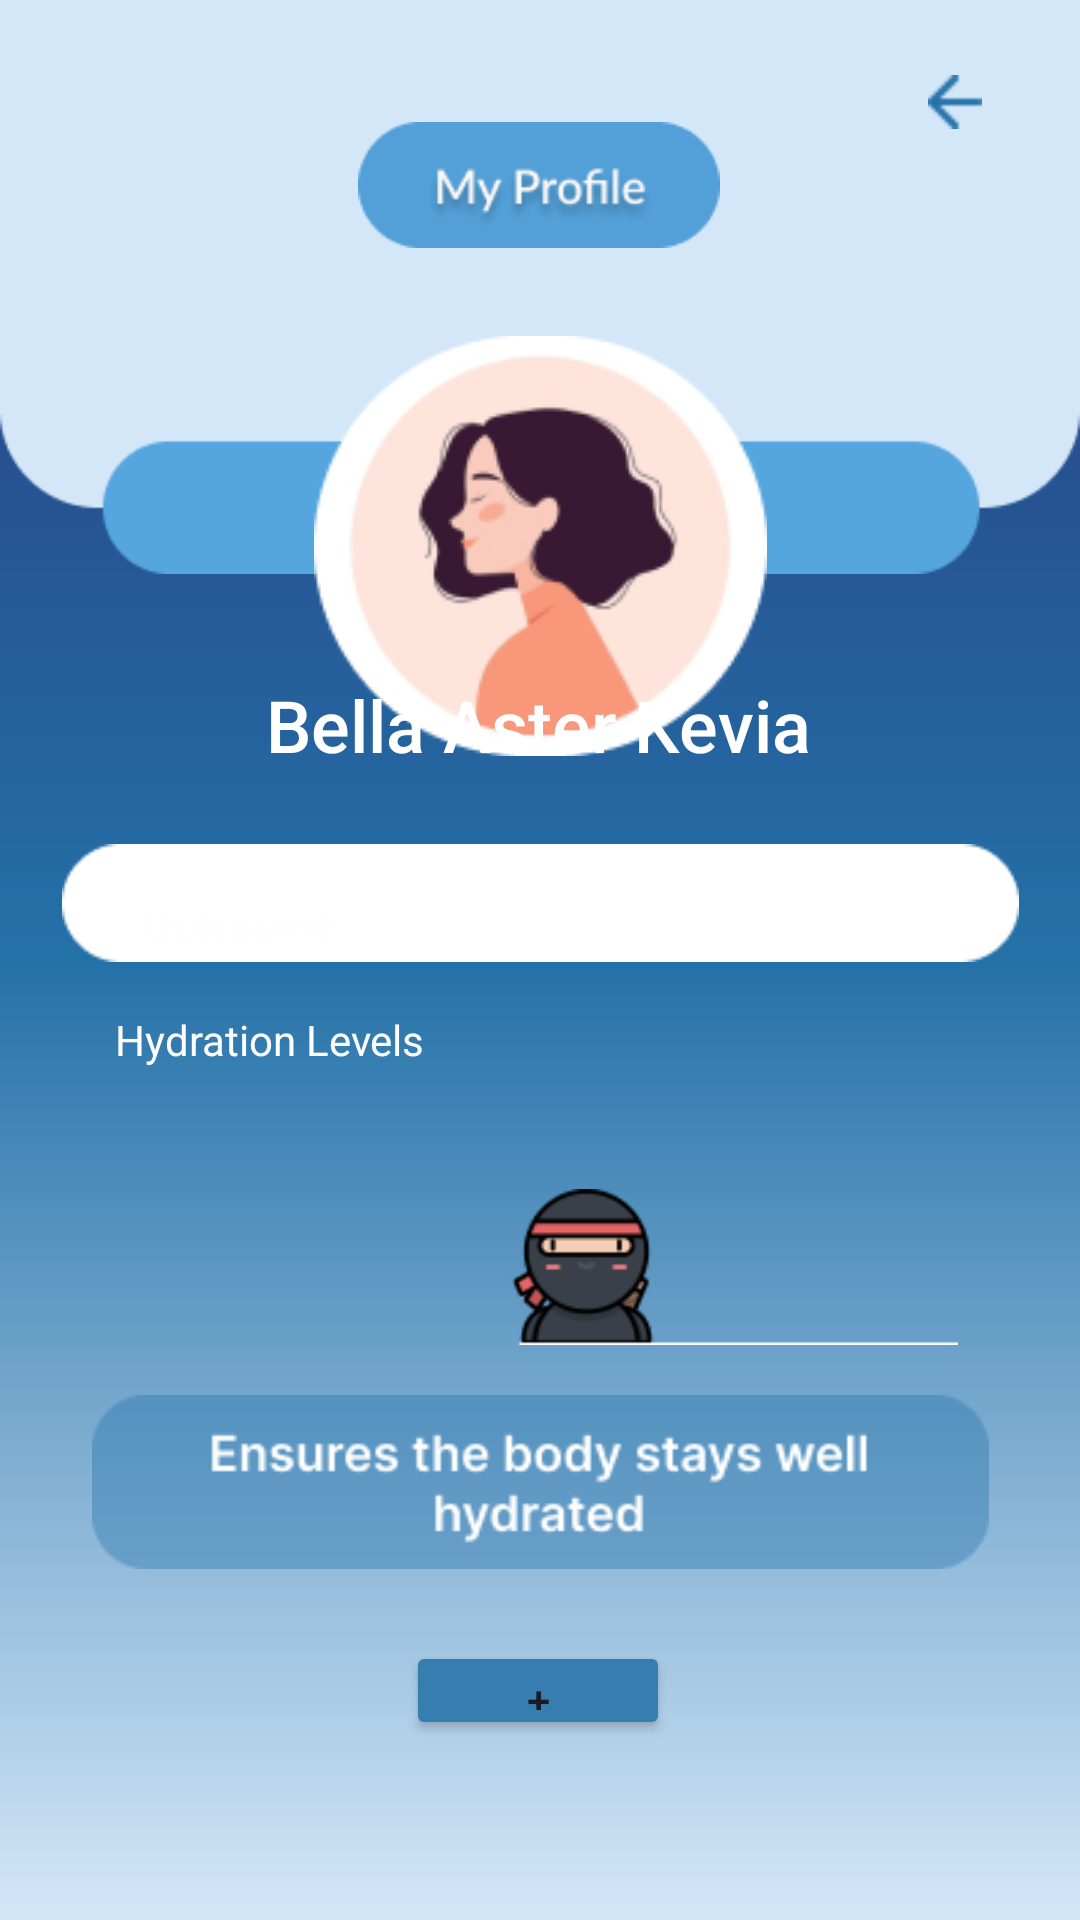

Here is an Android app screen rendered from its layout file. Give the layout XML and the strings, colors and styles it references.
<!-- AndroidManifest.xml: application theme Theme.AquaNinja_Figma -->
<!-- res/layout/activity_profile.xml -->
<?xml version="1.0" encoding="utf-8"?>
<androidx.constraintlayout.widget.ConstraintLayout xmlns:android="http://schemas.android.com/apk/res/android"
    xmlns:app="http://schemas.android.com/apk/res-auto"
    xmlns:tools="http://schemas.android.com/tools"
    android:id="@+id/main"
    android:layout_width="match_parent"
    android:background="@drawable/background"
    android:layout_height="match_parent"
    tools:context=".profile">

    <ImageView
        android:id="@+id/imageView17"
        android:layout_width="wrap_content"
        android:layout_height="wrap_content"
        android:layout_marginBottom="416dp"
        app:layout_constraintBottom_toBottomOf="parent"
        app:layout_constraintStart_toStartOf="parent"
        app:srcCompat="@drawable/btk" />

    <ImageView
        android:id="@+id/imageView5"
        android:layout_width="299dp"
        android:layout_height="68dp"
        android:layout_marginBottom="112dp"
        app:layout_constraintBottom_toBottomOf="parent"
        app:layout_constraintEnd_toEndOf="parent"
        app:layout_constraintStart_toStartOf="parent"
        app:srcCompat="@drawable/pmb" />

    <ImageView
        android:id="@+id/imageView15"
        android:layout_width="wrap_content"
        android:layout_height="wrap_content"
        android:layout_marginTop="112dp"
        app:layout_constraintEnd_toEndOf="parent"
        app:layout_constraintStart_toStartOf="parent"
        app:layout_constraintTop_toTopOf="parent"
        app:srcCompat="@drawable/pp" />

    <ImageView
        android:id="@+id/imageView16"
        android:layout_width="132dp"
        android:layout_height="42dp"
        app:layout_constraintBottom_toBottomOf="parent"
        app:layout_constraintEnd_toEndOf="parent"
        app:layout_constraintHorizontal_bias="0.498"
        app:layout_constraintStart_toStartOf="parent"
        app:layout_constraintTop_toTopOf="parent"
        app:layout_constraintVertical_bias="0.068"
        app:srcCompat="@drawable/sp" />

    <TextView
        android:id="@+id/textView2"
        android:layout_width="wrap_content"
        android:layout_height="wrap_content"
        android:fontFamily="sans-serif-medium"
        android:text="Bella Aster Kevia"
        android:textColor="#FFFFFF"
        android:textSize="24sp"
        app:layout_constraintBottom_toBottomOf="parent"
        app:layout_constraintEnd_toEndOf="parent"
        app:layout_constraintHorizontal_bias="0.497"
        app:layout_constraintStart_toStartOf="parent"
        app:layout_constraintTop_toTopOf="parent"
        app:layout_constraintVertical_bias="0.371" />

    <ImageView
        android:id="@+id/imageView18"
        android:layout_width="319dp"
        android:layout_height="46dp"
        android:layout_marginBottom="316dp"
        app:layout_constraintBottom_toBottomOf="parent"
        app:layout_constraintEnd_toEndOf="parent"
        app:layout_constraintStart_toStartOf="parent"
        app:srcCompat="@drawable/username" />

    <TextView
        android:id="@+id/textView5"
        android:layout_width="wrap_content"
        android:layout_height="wrap_content"
        android:layout_marginStart="48dp"
        android:text="Username"
        android:textColor="#FEFEFE"
        app:layout_constraintBottom_toBottomOf="parent"
        app:layout_constraintStart_toStartOf="parent"
        app:layout_constraintTop_toTopOf="parent"
        app:layout_constraintVertical_bias="0.481" />

    <ImageView
        android:id="@+id/imageView8"
        android:layout_width="159dp"
        android:layout_height="52dp"
        app:layout_constraintBottom_toBottomOf="parent"
        app:layout_constraintEnd_toEndOf="parent"
        app:layout_constraintHorizontal_bias="0.817"
        app:layout_constraintStart_toStartOf="parent"
        app:layout_constraintTop_toTopOf="parent"
        app:layout_constraintVertical_bias="0.674"
        app:srcCompat="@drawable/maskot" />

    <TextView
        android:id="@+id/textView7"
        android:layout_width="wrap_content"
        android:layout_height="wrap_content"
        android:layout_marginBottom="284dp"
        android:text="Hydration Levels"
        android:textColor="#FEFEFE"
        app:layout_constraintBottom_toBottomOf="parent"
        app:layout_constraintEnd_toEndOf="parent"
        app:layout_constraintHorizontal_bias="0.149"
        app:layout_constraintStart_toStartOf="parent" />

    <Button
        android:id="@+id/button"
        android:layout_width="88dp"
        android:layout_height="33dp"
        android:layout_marginBottom="60dp"
        android:backgroundTint="#377EB0"
        android:text="+"
        app:iconTint="#55A4DE"
        app:layout_constraintBottom_toBottomOf="parent"
        app:layout_constraintEnd_toEndOf="parent"
        app:layout_constraintHorizontal_bias="0.498"
        app:layout_constraintStart_toStartOf="parent"
        app:rippleColor="#55A4DE" />

    <ImageView
        android:id="@+id/btnback"
        android:layout_width="20dp"
        android:layout_height="18dp"
        app:layout_constraintBottom_toBottomOf="parent"
        app:layout_constraintEnd_toEndOf="parent"
        app:layout_constraintHorizontal_bias="0.907"
        app:layout_constraintStart_toStartOf="parent"
        app:layout_constraintTop_toTopOf="parent"
        app:layout_constraintVertical_bias="0.04"
        app:srcCompat="@drawable/btnb" />

</androidx.constraintlayout.widget.ConstraintLayout>
<!-- resources referenced by this layout -->
<resources>
  <!-- drawable background (drawable) -->
  <?xml version="1.0" encoding="utf-8"?>
  <shape xmlns:android="http://schemas.android.com/apk/res/android">
      <gradient
          android:angle="270"
          android:type="linear"
          android:startColor="#29347B"
          android:centerColor="#2471A8"
          android:endColor="#D4E7F8" />
  </shape>
  <!-- drawable btk: png bitmap (drawable, 3116 bytes) -->
  <!-- drawable btnb: png bitmap (drawable, 296 bytes) -->
  <!-- drawable maskot: png bitmap (drawable, 3675 bytes) -->
  <!-- drawable pmb: png bitmap (drawable, 5840 bytes) -->
  <!-- drawable pp: png bitmap (drawable, 15485 bytes) -->
  <!-- drawable sp: png bitmap (drawable, 4429 bytes) -->
  <!-- drawable username: png bitmap (drawable, 816 bytes) -->
  <style name="Theme.AquaNinja_Figma" parent="Base.Theme.AquaNinja_Figma" />
  <style name="Base.Theme.AquaNinja_Figma" parent="Theme.Material3.DayNight.NoActionBar">
          
          
      </style>
</resources>
